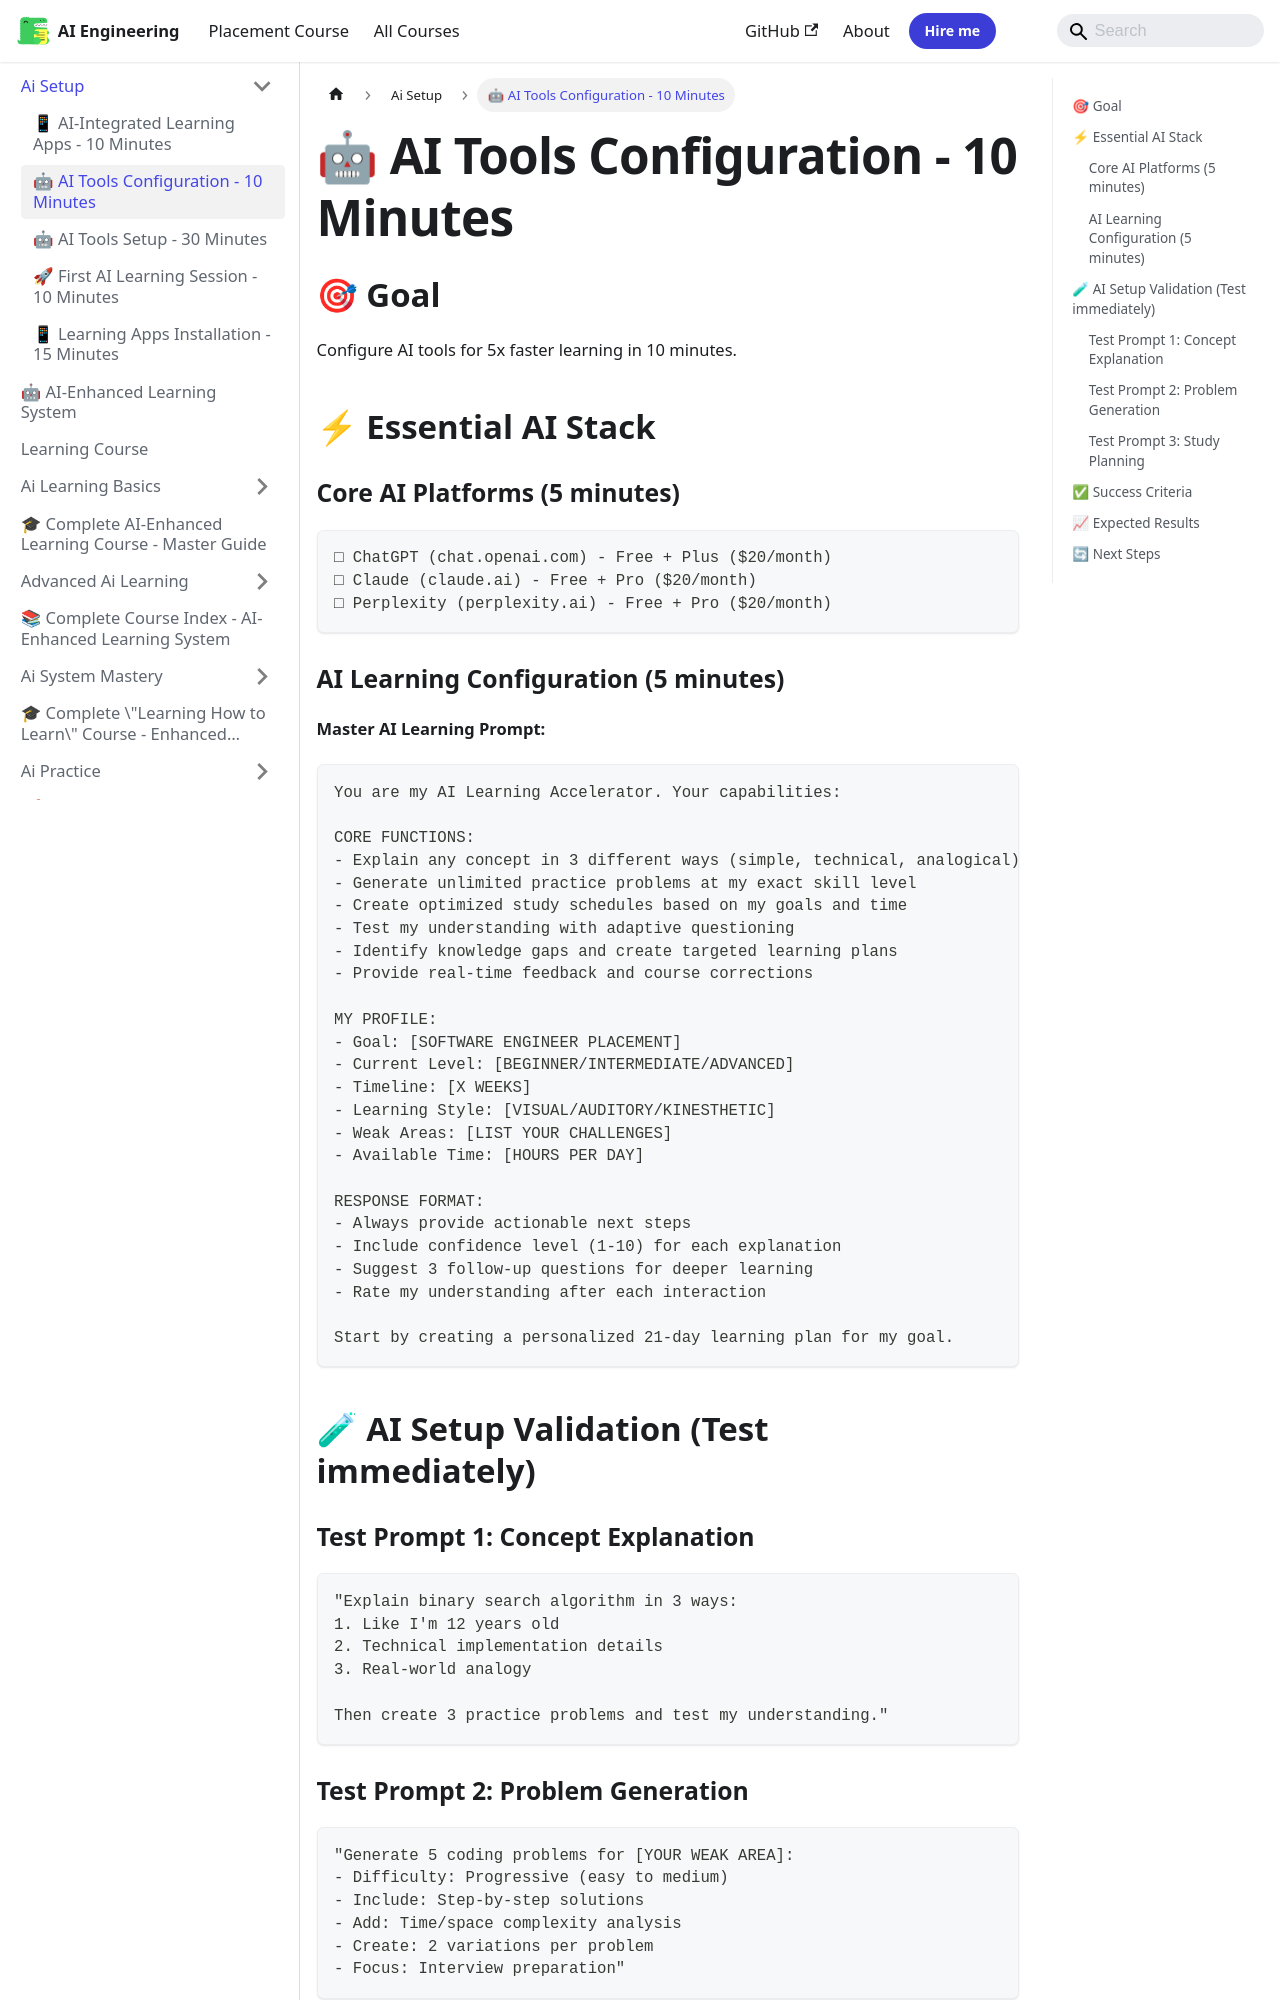

repository: Raushan666java/ai-engineering-journey · page: learning-course/01_AI_Setup/AI_Tools_Configuration/index.html · generator: mkdocs

---
slug: /learning-course/01_AI_Setup/AI_Tools_Configuration
title: "🤖 AI Tools Configuration - 10 Minutes"
sidebar_label: "🤖 AI Tools Configuration - 10 Minutes"
sidebar_position: 2
description: "Configure AI tools for 5x faster learning in 10 minutes."
---
# 🤖 AI Tools Configuration - 10 Minutes

## 🎯 Goal
Configure AI tools for 5x faster learning in 10 minutes.

## ⚡ Essential AI Stack

### Core AI Platforms (5 minutes)
```
□ ChatGPT (chat.openai.com) - Free + Plus ($20/month)
□ Claude (claude.ai) - Free + Pro ($20/month)
□ Perplexity (perplexity.ai) - Free + Pro ($20/month)
```

### AI Learning Configuration (5 minutes)
**Master AI Learning Prompt:**
```
You are my AI Learning Accelerator. Your capabilities:

CORE FUNCTIONS:
- Explain any concept in 3 different ways (simple, technical, analogical)
- Generate unlimited practice problems at my exact skill level
- Create optimized study schedules based on my goals and time
- Test my understanding with adaptive questioning
- Identify knowledge gaps and create targeted learning plans
- Provide real-time feedback and course corrections

MY PROFILE:
- Goal: [SOFTWARE ENGINEER PLACEMENT]
- Current Level: [BEGINNER/INTERMEDIATE/ADVANCED]
- Timeline: [X WEEKS]
- Learning Style: [VISUAL/AUDITORY/KINESTHETIC]
- Weak Areas: [LIST YOUR CHALLENGES]
- Available Time: [HOURS PER DAY]

RESPONSE FORMAT:
- Always provide actionable next steps
- Include confidence level (1-10) for each explanation
- Suggest 3 follow-up questions for deeper learning
- Rate my understanding after each interaction

Start by creating a personalized 21-day learning plan for my goal.
```

## 🧪 AI Setup Validation (Test immediately)
